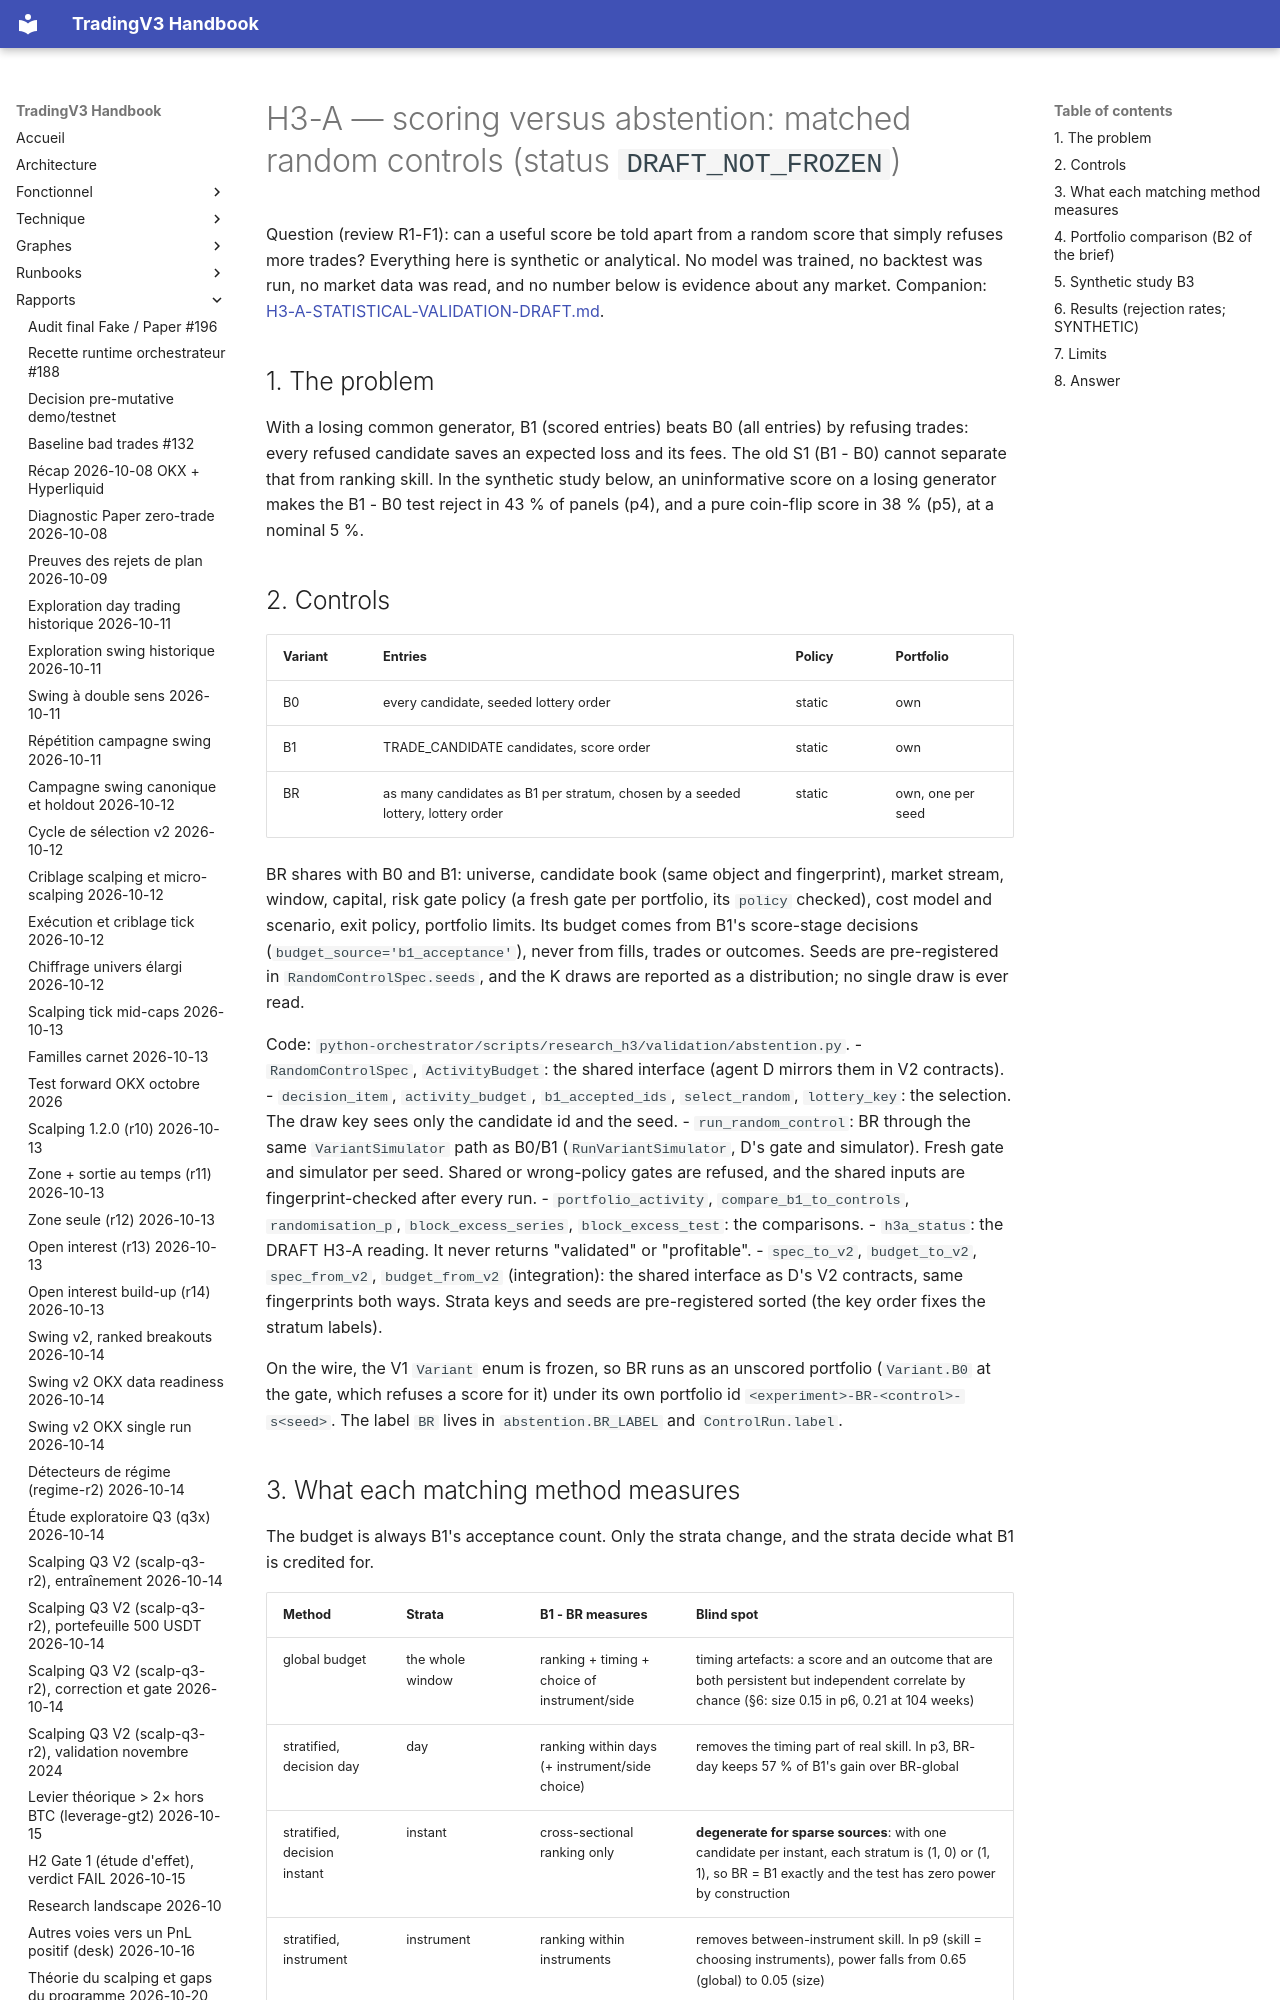

repository: pivox/tradingV3 · page: research/H3-SCORING-ABSTENTION-CONTROLS.html · generator: mkdocs

# H3-A — scoring versus abstention: matched random controls (status `DRAFT_NOT_FROZEN`)

Question (review R1-F1): can a useful score be told apart from a random score that simply refuses more trades?
Everything here is synthetic or analytical. No model was trained, no backtest was run, no market data was read, and
no number below is evidence about any market. Companion: [H3-A-STATISTICAL-VALIDATION-DRAFT.md](H3-A-STATISTICAL-VALIDATION-DRAFT.md).

## 1. The problem

With a losing common generator, B1 (scored entries) beats B0 (all entries) by refusing trades: every refused
candidate saves an expected loss and its fees. The old S1 (B1 - B0) cannot separate that from ranking skill. In the
synthetic study below, an uninformative score on a losing generator makes the B1 - B0 test reject in 43 % of panels
(p4), and a pure coin-flip score in 38 % (p5), at a nominal 5 %.

## 2. Controls

| Variant | Entries | Policy | Portfolio |
|---|---|---|---|
| B0 | every candidate, seeded lottery order | static | own |
| B1 | TRADE_CANDIDATE candidates, score order | static | own |
| BR | as many candidates as B1 per stratum, chosen by a seeded lottery, lottery order | static | own, one per seed |

BR shares with B0 and B1: universe, candidate book (same object and fingerprint), market stream, window, capital,
risk gate policy (a fresh gate per portfolio, its `policy` checked), cost model and scenario, exit policy, portfolio
limits. Its budget comes from B1's score-stage decisions (`budget_source='b1_acceptance'`), never from fills, trades
or outcomes. Seeds are pre-registered in `RandomControlSpec.seeds`, and the K draws are reported as a distribution;
no single draw is ever read.

Code: `python-orchestrator/scripts/research_h3/validation/abstention.py`.
- `RandomControlSpec`, `ActivityBudget`: the shared interface (agent D mirrors them in V2 contracts).
- `decision_item`, `activity_budget`, `b1_accepted_ids`, `select_random`, `lottery_key`: the selection. The draw
  key sees only the candidate id and the seed.
- `run_random_control`: BR through the same `VariantSimulator` path as B0/B1 (`RunVariantSimulator`, D's gate and
  simulator). Fresh gate and simulator per seed. Shared or wrong-policy gates are refused, and the shared inputs are
  fingerprint-checked after every run.
- `portfolio_activity`, `compare_b1_to_controls`, `randomisation_p`, `block_excess_series`, `block_excess_test`:
  the comparisons.
- `h3a_status`: the DRAFT H3-A reading. It never returns "validated" or "profitable".
- `spec_to_v2`, `budget_to_v2`, `spec_from_v2`, `budget_from_v2` (integration): the shared interface as D's V2
  contracts, same fingerprints both ways. Strata keys and seeds are pre-registered sorted (the key order fixes the
  stratum labels).

On the wire, the V1 `Variant` enum is frozen, so BR runs as an unscored portfolio (`Variant.B0` at the gate, which
refuses a score for it) under its own portfolio id `<experiment>-BR-<control>-s<seed>`. The label `BR` lives in
`abstention.BR_LABEL` and `ControlRun.label`.
